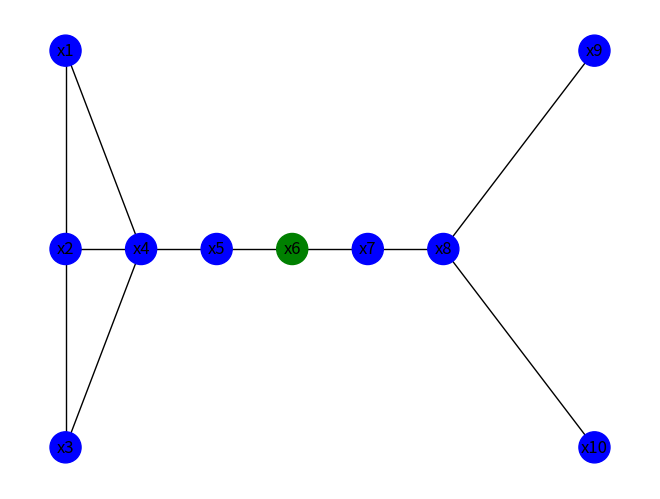
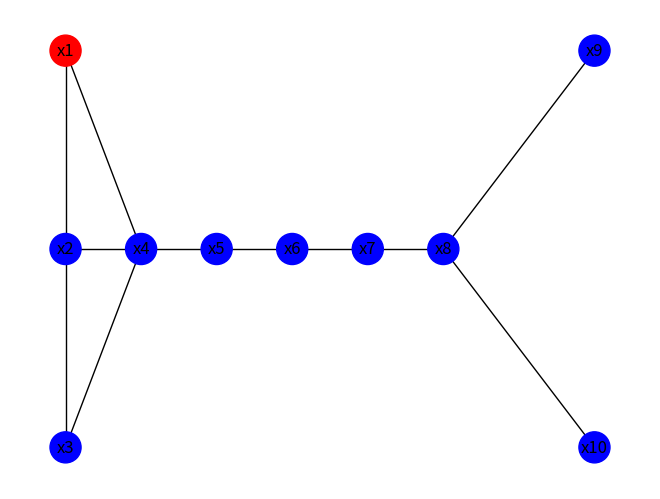
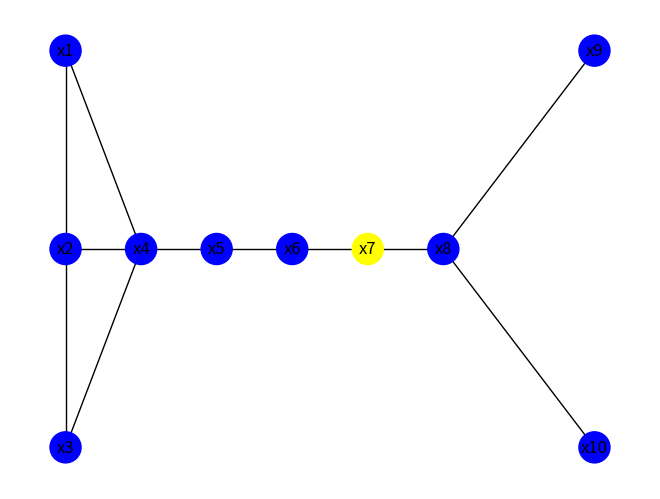

Recreate these plots in Python, in order.
#We start by defining the needed librairies
import networkx as nx               #We will use networkx to  represent graphs
import matplotlib.pyplot as plt     #We will use matplotlib.pyplot to draw graphs
import numpy as np                  #We will use numpy to manipulate matrices

#At first, we define the edges of the grapgh and the corresponding widths
Edges = [("x1","x2",{"weight" : 1 }),("x1","x4",{"weight" : 1 }),("x2","x3",{"weight" : 1 }) ,
                                                                 
        ("x4","x3",{"weight" : 1 }),("x2","x4",{"weight" : 1 }),("x1","x2",{"weight" : 1 }),
        ("x4","x5",{"weight" : 1 }) , ("x5","x6",{"weight" : 1 }),("x6","x7",{"weight" : 1 }),
        ("x7","x8",{"weight" : 1 }),("x8","x10",{"weight" : 1 }),("x8","x9",{"weight" : 1 })]

#We define the three graphs that will hold the signals
R = nx.Graph()
S = nx.Graph()
G = nx.Graph()
R.add_edges_from(Edges) 
S.add_edges_from(Edges) 
G.add_edges_from(Edges)

#We associate to each node in each graph the corresponding signal attribute
def create_signal(pos , graph) :
    
    for i in range(1,11) : 
        if pos!= i : 
            graph.nodes["x"+str(i)]["signal"] = 0 
            
        else : 
             graph.nodes["x"+str(i)]["signal"] = 1

#We then define the color map the distinguish between the nodes
def color_map (color , graph ) : 
    color_map = []
    for node in graph.nodes(data = True) : 
        if node[1]["signal"] == 1 :
            color_map.append(color)
        else : 
            color_map.append('blue')
    return color_map 


 
create_signal(1 , R)
color_mapR = color_map('red', R)
create_signal(7, S)
color_mapS = color_map('yellow', S)
create_signal(6 , G)
color_mapG = color_map('green', G)

#we create a list that contains the positions for different nodes
positions = {"x1" : [1,1] , "x2" : [1,0], "x3" : [1,-1],"x4" : [2,0],"x5" : [3,0],"x6" : [4,0],"x7" : [5,0],"x8" : [6,0]
             ,"x9" : [8,1],"x10" : [8,-1]}

#The visual result
plt.figure(1)
nx.draw(G,positions , with_labels= True, node_color= color_mapG ,  node_size = 500)
plt.figure(2)
nx.draw(R,positions, with_labels= True, node_color= color_mapR ,  node_size = 500)
plt.figure(3)
nx.draw(S, positions, with_labels= True, node_color= color_mapS ,  node_size = 500)
plt.show()

#In this section we will apply the diffusion measure and the euclidien measure to compare the different signals 

#We define the constants of the problem
alpha = 0.2
I = np.identity(10)

#We define a function to return the adjacency matrix
def adjacency_matrix( Graph : nx.graph , A = np.zeros((10,10)) ) :
    for e in  Graph.edges : 
        i = int(e[0][1])
        j = int(e[1][1:])
        A[i-1][j-1] = 1
        A[j-1][i-1] = 1  
    return A

#We define a function to return the degree matrix
def degree_matrix(A) : 
    D = np.zeros((10,10))
    for i in range(1,11) : 
        d = 0
        for j in range(1,11) : 
            d = A[i-1][j-1]+ d
        D[i-1][i-1] = d 
    return D

#We define a function to return the Laplacien matrix
def Laplacien_matrix(A,D) : 
    return A-D 

#We create the needed matices
A  = adjacency_matrix(R)
D  = degree_matrix(A)
L  = Laplacien_matrix(A,D) 

#We define the three signals used in the problem
r = np.array([1,0,0,0,0,0,0,0,0,0])
g = np.array([0,0,0,0,0,1,0,0,0,0])
s = np.array([0,0,0,0,0,0,1,0,0,0])

#We define the euclidien norm 
def euclidien_measure(signal , order) : 
    n = signal.shape[0] 
    l = 0
    for i in range(n) :
        l = signal[i] ** order + l 
    l = l**(1/order)
    return l 

#we define the diffusion norm
def diffusion_measure(signal : np.array ,Alpha, laplacien : np.array , order) :
    d = euclidien_measure(np.dot(np.linalg.inv((I+alpha*L)),s) , order)
    return d 
"""
print(np.linalg.norm(np.dot(np.linalg.inv(I+alpha*L), r-s)))
print(np.linalg.norm(np.dot(np.linalg.inv(I+alpha*L), s-g)))
print(np.linalg.norm(np.dot(np.linalg.inv(I+alpha*L), r-g)))
"""
print(D)

#Showing results 

print("calculating the diffusion distances : " + "\n")
print("The diffusion distance between r and s is : " + str(diffusion_measure(r-s , alpha, L , 2 ))+ "\n" )
print("The diffusion distance between r and g is : " + str(diffusion_measure(r-g , alpha, L , 2 ))+ "\n" )
print("The diffusion distance between g and s is : " + str(diffusion_measure(g-s , alpha, L , 2 ))+ "\n" )
print("calculating the euclidien distances : " + "\n")
print("The euclidien distance between r and s is : " + str(euclidien_measure(r-s , 2 ))+ "\n" )
print("The euclidien distance between r and g is : " + str(euclidien_measure(r-s , 2 ))+ "\n" )
print("The euclidien distance between g and s is : " + str(euclidien_measure(g-s , 2 ))+ "\n" )
